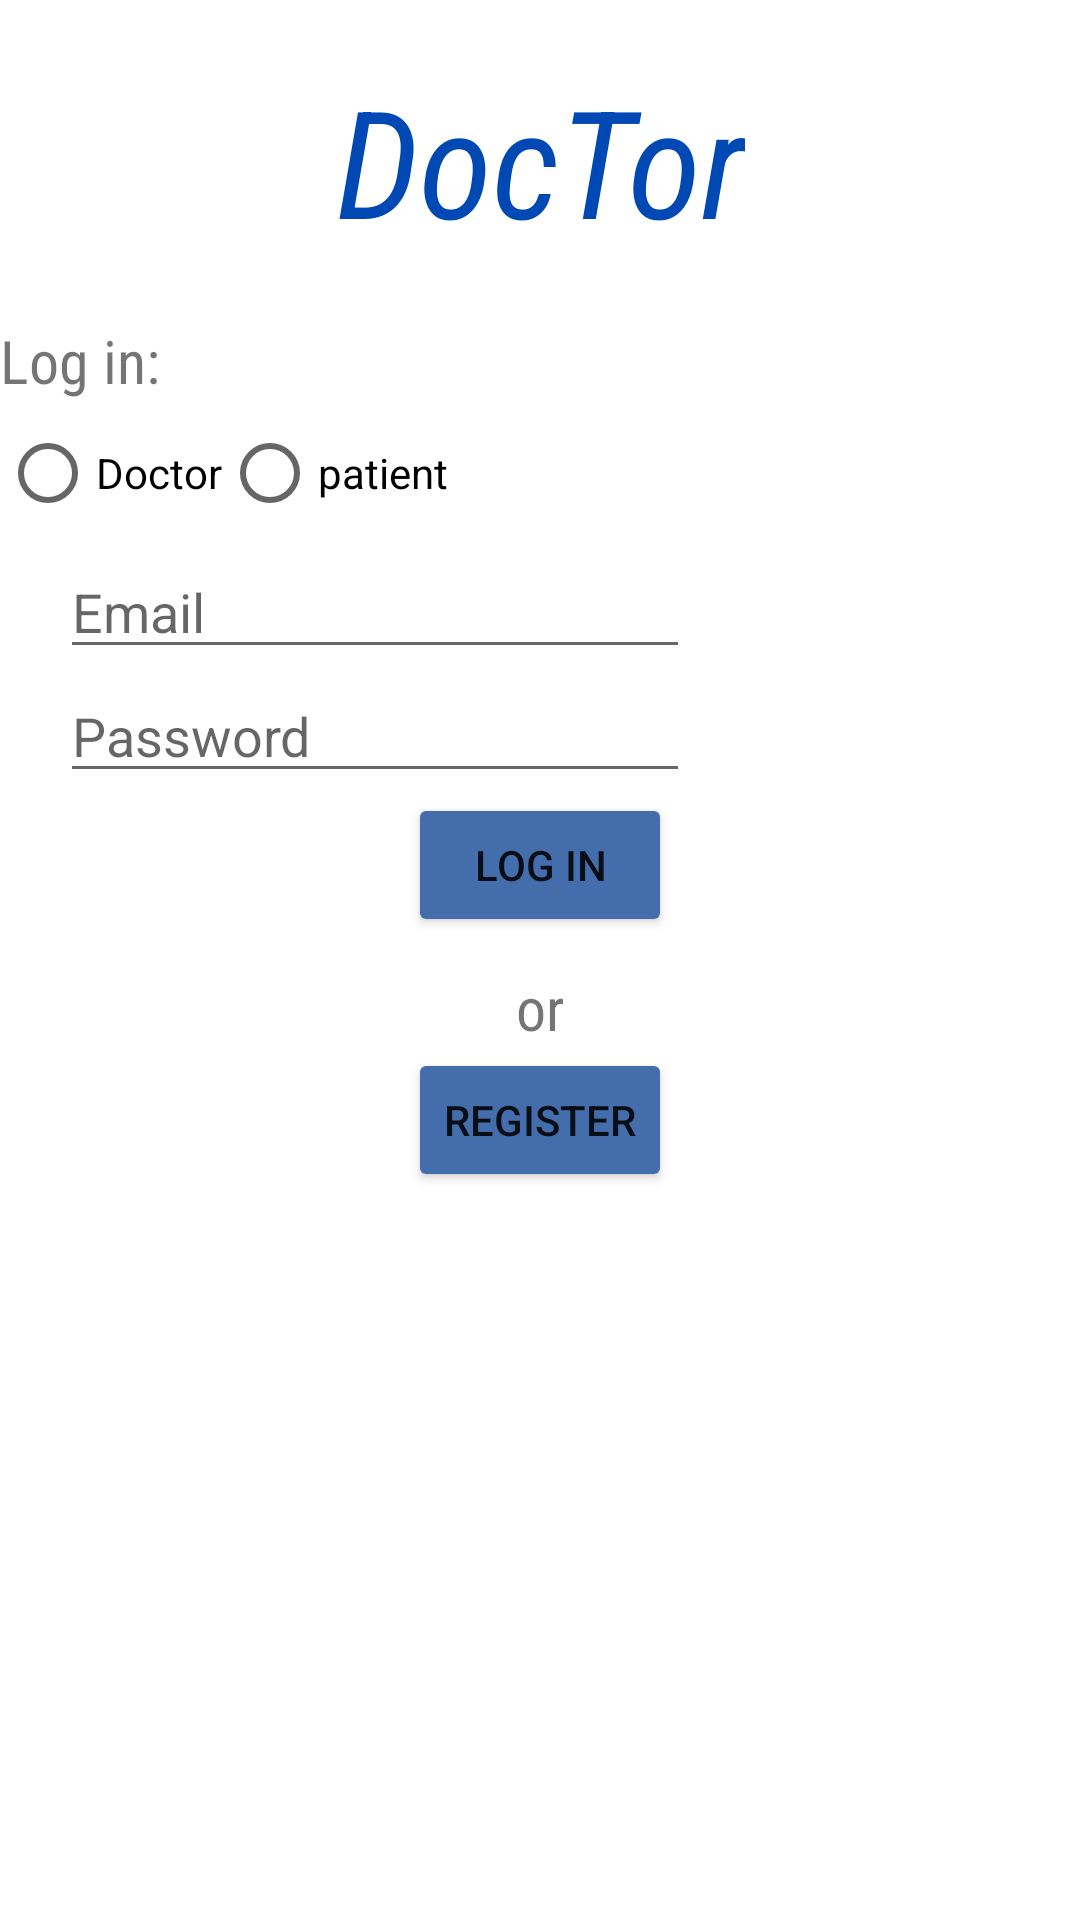

Produce the Android XML layout that renders to this screen, including the resource entries it uses.
<!-- AndroidManifest.xml: application theme Theme.DoctorAppointmentApp -->
<!-- res/layout/activity_main.xml -->
<?xml version="1.0" encoding="utf-8"?>
<androidx.constraintlayout.widget.ConstraintLayout xmlns:android="http://schemas.android.com/apk/res/android"
    xmlns:app="http://schemas.android.com/apk/res-auto"
    xmlns:tools="http://schemas.android.com/tools"
    android:layout_width="match_parent"
    android:layout_height="match_parent"
    tools:context=".MainActivity">

    <TextView
        android:id="@+id/title"
        android:layout_width="wrap_content"
        android:layout_height="wrap_content"
        android:text="DocTor"
        android:layout_marginTop="20dp"
        android:textStyle="italic"
        android:fontFamily="sans-serif-condensed"
        android:textColor="#0048B3"
        android:textSize="50dp"
        app:layout_constraintLeft_toLeftOf="parent"
        app:layout_constraintRight_toRightOf="parent"
        app:layout_constraintTop_toTopOf="parent" />


    <TextView
        android:id="@+id/log_in_text"
        android:layout_width="wrap_content"
        android:layout_height="wrap_content"
        android:layout_marginTop="20dp"
        android:fontFamily="sans-serif-condensed"
        android:text="Log in:"
        android:textSize="20dp"
        app:layout_constraintLeft_toLeftOf="parent"
        app:layout_constraintTop_toBottomOf="@id/title" />

    <RadioGroup
        android:id="@+id/RGroup"
        android:orientation="horizontal"
        android:layout_width="wrap_content"
        android:layout_height="wrap_content"
        app:layout_constraintStart_toStartOf="parent"
        app:layout_constraintTop_toBottomOf="@+id/log_in_text">

        <RadioButton
            android:id="@+id/doctor_radio"
            android:layout_width="wrap_content"
            android:layout_height="wrap_content"
            android:text="Doctor"
            app:layout_constraintStart_toEndOf="@id/log_in_text"
            app:layout_constraintTop_toBottomOf="@id/log_in_text" />

        <RadioButton
            android:id="@+id/patient_radio"
            android:layout_width="wrap_content"
            android:layout_height="wrap_content"
            android:text="patient"
            app:layout_constraintStart_toEndOf="@id/doctor_radio"
            app:layout_constraintTop_toBottomOf="@id/log_in_text" />

    </RadioGroup>



    <EditText
        android:id="@+id/editEmail"
        android:layout_width="wrap_content"
        android:layout_height="wrap_content"
        android:layout_marginLeft="20dp"
        android:ems="10"
        android:hint="Email"
        android:inputType="textEmailAddress"
        app:layout_constraintStart_toStartOf="parent"
        app:layout_constraintTop_toBottomOf="@id/RGroup"/>

    <EditText
        android:id="@+id/editPassword"
        android:layout_width="wrap_content"
        android:layout_height="wrap_content"
        android:layout_marginLeft="20dp"
        android:ems="10"
        android:hint="Password"
        android:inputType="textPassword"
        app:layout_constraintStart_toStartOf="parent"
        app:layout_constraintTop_toBottomOf="@id/editEmail"/>

    <Button
        android:id="@+id/log_in_button"
        android:layout_width="wrap_content"
        android:layout_height="wrap_content"
        android:backgroundTint="#446DAC"
        android:text="Log in"
        app:layout_constraintEnd_toEndOf="parent"
        app:layout_constraintStart_toStartOf="parent"
        app:layout_constraintTop_toBottomOf="@+id/editPassword" />

    <TextView
        android:id="@+id/orText"
        android:layout_width="wrap_content"
        android:layout_height="wrap_content"
        android:text="or"
        android:fontFamily="sans-serif-condensed"
        android:layout_marginTop="10dp"
        android:textSize="20dp"
        app:layout_constraintLeft_toLeftOf="parent"
        app:layout_constraintRight_toRightOf="parent"
        app:layout_constraintTop_toBottomOf="@+id/log_in_button" />


    <Button
        android:id="@+id/register_button"
        android:layout_width="wrap_content"
        android:layout_height="wrap_content"
        android:backgroundTint="#446DAC"
        android:text="register"
        app:layout_constraintEnd_toEndOf="parent"
        app:layout_constraintStart_toStartOf="parent"
        app:layout_constraintTop_toBottomOf="@+id/orText" />




</androidx.constraintlayout.widget.ConstraintLayout>
<!-- resources referenced by this layout -->
<resources>
  <style name="Theme.DoctorAppointmentApp" parent="Theme.MaterialComponents.DayNight.NoActionBar">
          
          <item name="colorPrimary">#446DAC</item>
          <item name="colorPrimaryVariant">#446DAC</item>
          <item name="colorOnPrimary">@color/white</item>
          
          <item name="colorSecondary">#446DAC</item>
          <item name="colorSecondaryVariant">#446DAC</item>
          <item name="colorOnSecondary">@color/black</item>
          
          <item name="android:statusBarColor" tools:targetApi="l">?attr/colorPrimaryVariant</item>
          
      </style>
  <!-- not gathered from this repository: default colours our renderer supplied (Android Studio template values) -->
  <color name="black">#FF000000</color>
  <color name="white">#FFFFFFFF</color>
</resources>
